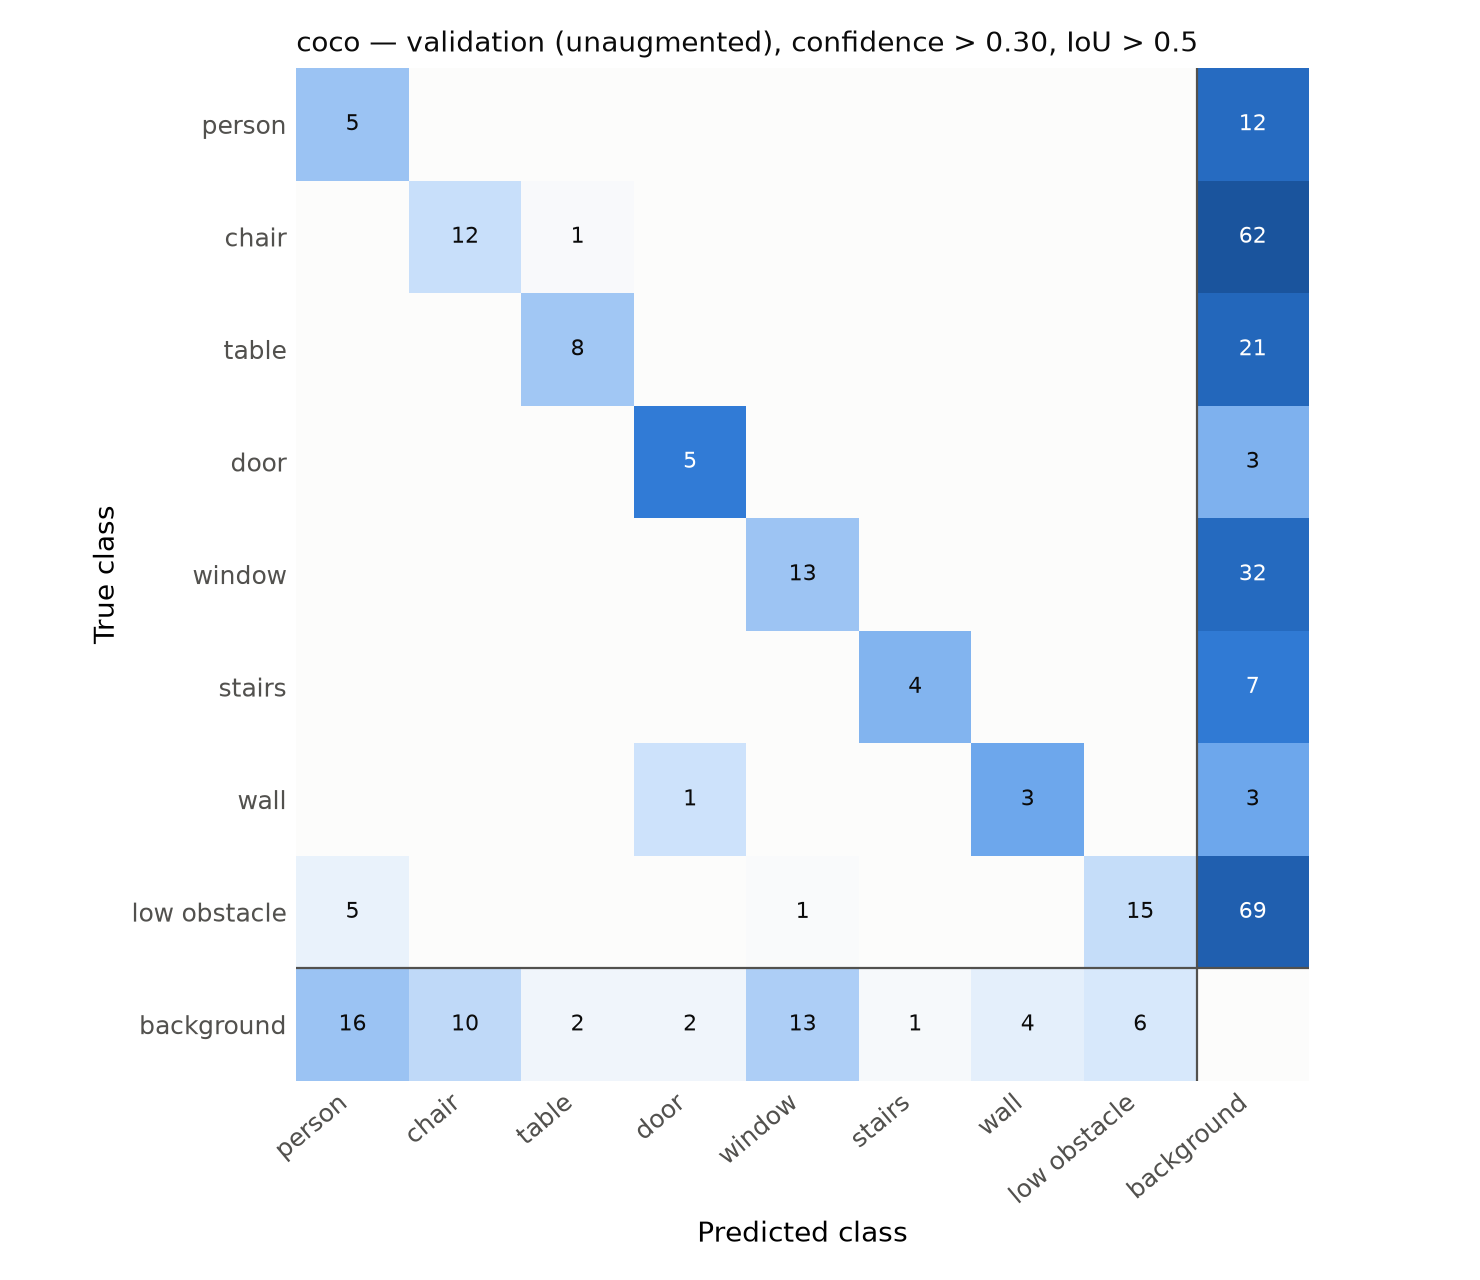

The table this chart was drawn from, first rows:
true \ predicted, person, chair, table, door, door_glass, window, stairs, pole, handrail, wall, low_obstacle, other, background
person, 5, 0, 0, 0, 0, 0, 0, 0, 0, 0, 0, 0, 12
chair, 0, 12, 1, 0, 0, 0, 0, 0, 0, 0, 0, 0, 62
table, 0, 0, 8, 0, 0, 0, 0, 0, 0, 0, 0, 0, 21
door, 0, 0, 0, 5, 0, 0, 0, 0, 0, 0, 0, 0, 3
door_glass, 0, 0, 0, 0, 0, 0, 0, 0, 0, 0, 0, 0, 0
window, 0, 0, 0, 0, 0, 13, 0, 0, 0, 0, 0, 0, 32
stairs, 0, 0, 0, 0, 0, 0, 4, 0, 0, 0, 0, 0, 7
pole, 0, 0, 0, 0, 0, 0, 0, 0, 0, 0, 0, 0, 0
handrail, 0, 0, 0, 0, 0, 0, 0, 0, 0, 0, 0, 0, 0
wall, 0, 0, 0, 1, 0, 0, 0, 0, 0, 3, 0, 0, 3
low_obstacle, 5, 0, 0, 0, 0, 1, 0, 0, 0, 0, 15, 0, 69
other, 0, 0, 0, 0, 0, 0, 0, 0, 0, 0, 0, 0, 0
background, 16, 10, 2, 2, 0, 13, 1, 0, 0, 4, 6, 0, 0
